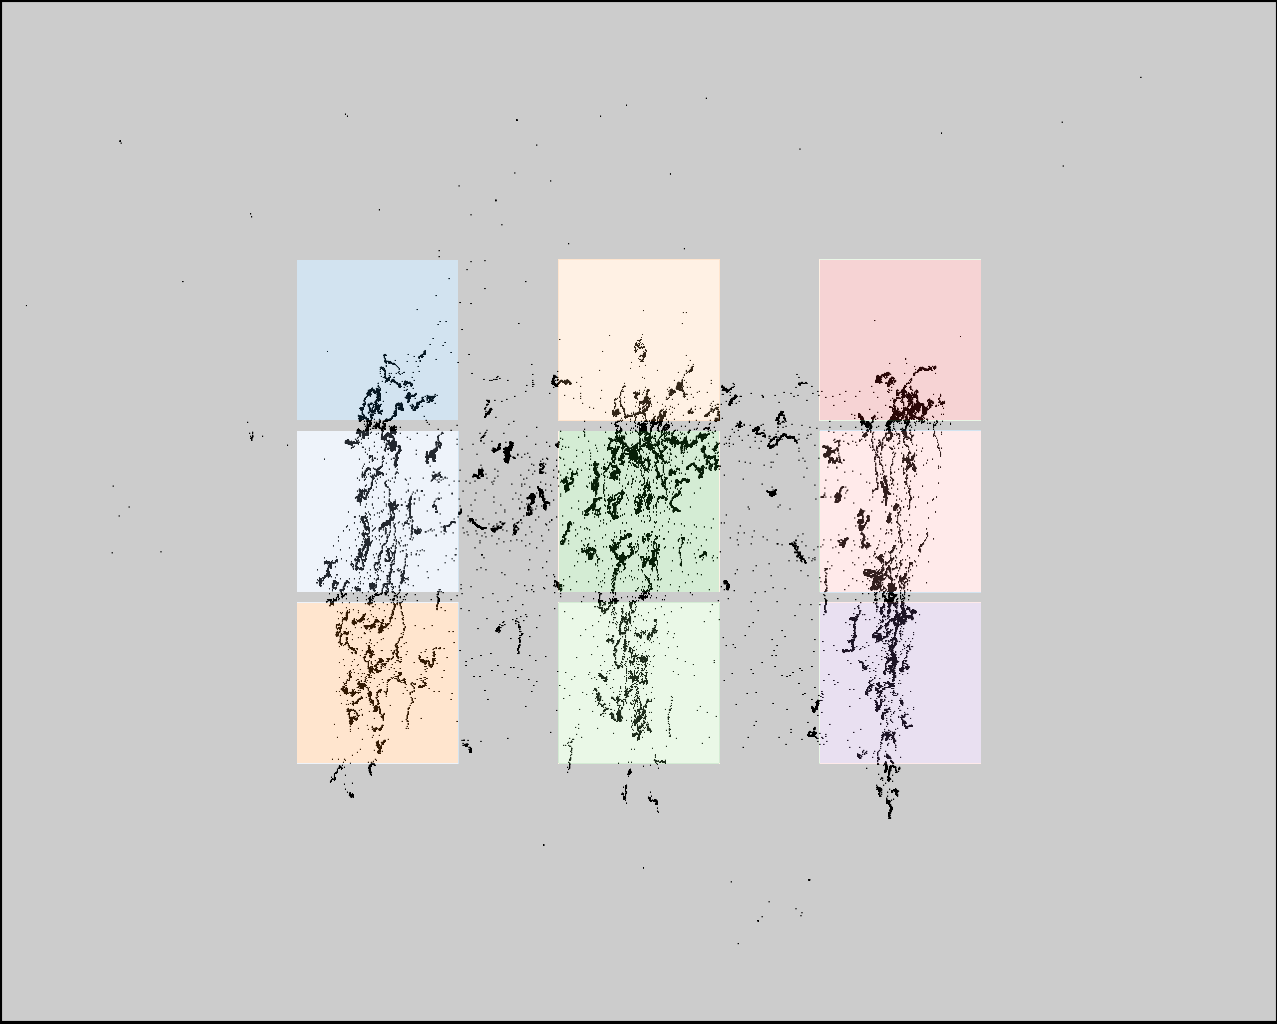

Source data for this figure (header and first rows):
click0, click1, click2, click3, click4, click5, click6, click7, click8
396, 397, 401, 635, 635, 638, 893, 894, 894
390, 554, 718, 404, 571, 735, 412, 578, 742
